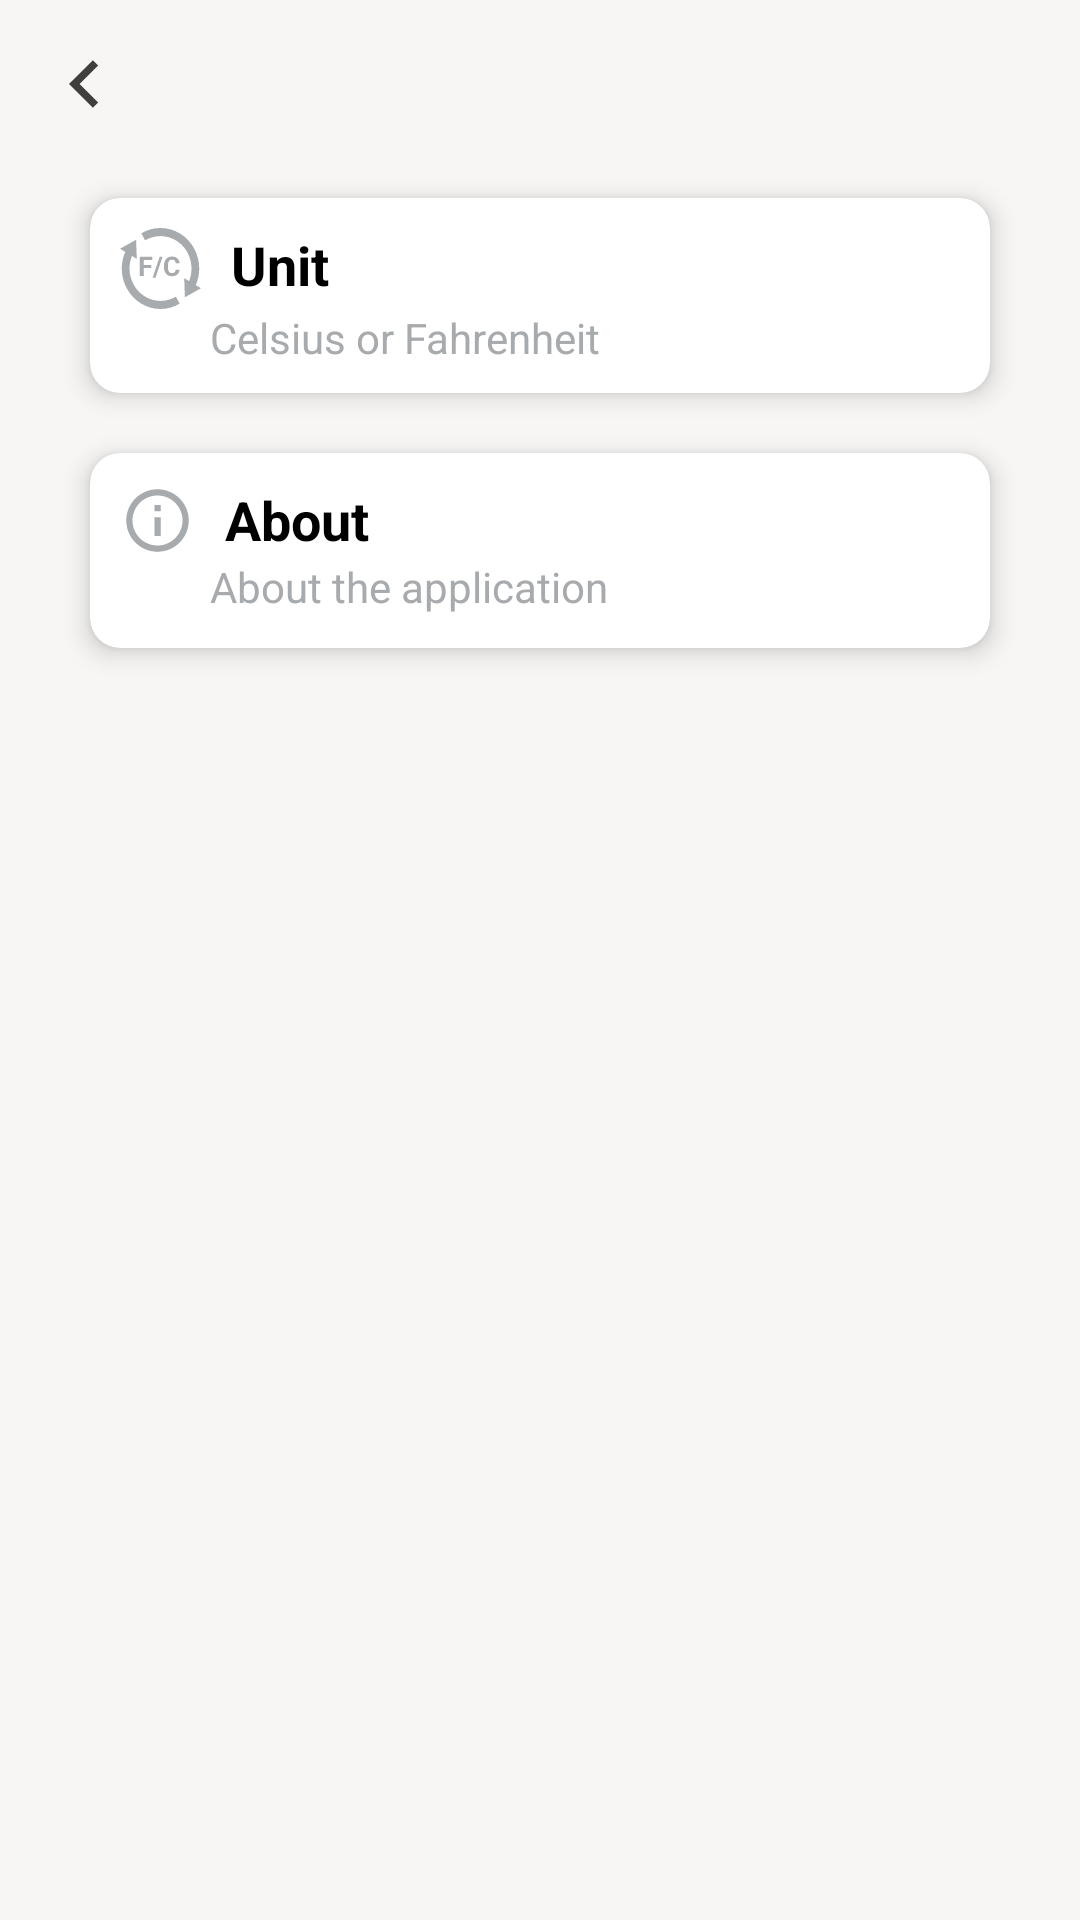

Here is an Android app screen rendered from its layout file. Give the layout XML and the strings, colors and styles it references.
<!-- AndroidManifest.xml: application theme Theme.WeatherApp -->
<!-- res/layout/fragment_settings.xml -->
<?xml version="1.0" encoding="utf-8"?>
<FrameLayout xmlns:android="http://schemas.android.com/apk/res/android"
    xmlns:app="http://schemas.android.com/apk/res-auto"
    xmlns:tools="http://schemas.android.com/tools"
    android:layout_width="match_parent"
    android:layout_height="match_parent"
    android:background="@color/primary_white"
    tools:context=".fragment.SettingsFragment">

    <LinearLayout
        android:layout_width="match_parent"
        android:layout_height="match_parent"
        android:orientation="vertical">

        <com.google.android.material.appbar.AppBarLayout
            android:layout_width="match_parent"
            android:layout_height="?attr/actionBarSize"
            android:background="@android:color/transparent"
            app:elevation="0dp">

            <com.google.android.material.appbar.MaterialToolbar
                android:id="@+id/mToolbar"
                android:layout_width="match_parent"
                android:layout_height="match_parent"
                app:navigationIcon="@drawable/ic_back" />

        </com.google.android.material.appbar.AppBarLayout>

        <LinearLayout
            android:layout_width="match_parent"
            android:layout_height="match_parent"
            android:orientation="vertical">

            
            <androidx.cardview.widget.CardView
                android:id="@+id/cvUnit"
                android:layout_width="match_parent"
                android:layout_height="65dp"
                android:layout_marginHorizontal="30dp"
                android:layout_marginVertical="10dp"
                app:cardBackgroundColor="@color/white"
                app:cardCornerRadius="10dp"
                app:cardElevation="5dp">

                <LinearLayout
                    android:layout_width="match_parent"
                    android:layout_height="match_parent"
                    android:layout_margin="10dp"
                    android:orientation="vertical">

                    <TextView
                        android:layout_width="match_parent"
                        android:layout_height="wrap_content"
                        android:drawablePadding="10dp"
                        android:text="Unit"
                        android:textColor="@color/black"
                        android:textSize="18sp"
                        android:textStyle="bold"
                        app:drawableStartCompat="@drawable/ic_unit" />

                    <TextView
                        android:layout_width="match_parent"
                        android:layout_height="wrap_content"
                        android:paddingStart="30dp"
                        android:text="Celsius or Fahrenheit"
                        android:textColor="@color/primary_gray" />
                </LinearLayout>
            </androidx.cardview.widget.CardView>

            
            <androidx.cardview.widget.CardView
                android:id="@+id/cvAbout"
                android:layout_width="match_parent"
                android:layout_height="65dp"
                android:layout_marginHorizontal="30dp"
                android:layout_marginVertical="10dp"
                app:cardBackgroundColor="@color/white"
                app:cardCornerRadius="10dp"
                app:cardElevation="5dp">

                <LinearLayout
                    android:layout_width="match_parent"
                    android:layout_height="match_parent"
                    android:layout_margin="10dp"
                    android:orientation="vertical">

                    <TextView
                        android:layout_width="match_parent"
                        android:layout_height="wrap_content"
                        android:drawablePadding="10dp"
                        android:text="About"
                        android:textColor="@color/black"
                        android:textSize="18sp"
                        android:textStyle="bold"
                        app:drawableStartCompat="@drawable/ic_about" />

                    <TextView
                        android:layout_width="match_parent"
                        android:layout_height="wrap_content"
                        android:paddingStart="30dp"
                        android:text="About the application"
                        android:textColor="@color/primary_gray" />
                </LinearLayout>
            </androidx.cardview.widget.CardView>

        </LinearLayout>


    </LinearLayout>
</FrameLayout>
<!-- resources referenced by this layout -->
<resources>
  <color name="black">#FF000000</color>
  <color name="primary_gray">#A8ABAE</color>
  <color name="primary_white">#F7F6F5</color>
  <color name="white">#FFFFFFFF</color>
  <!-- drawable ic_about (drawable) -->
  <vector xmlns:android="http://schemas.android.com/apk/res/android"
      android:width="25dp"
      android:height="25dp"
      android:viewportWidth="25"
      android:viewportHeight="25">
    <path
        android:pathData="M12.5,22.9167C6.7469,22.9167 2.0834,18.2531 2.0834,12.5C2.0834,6.7469 6.7469,2.0833 12.5,2.0833C18.2532,2.0833 22.9167,6.7469 22.9167,12.5C22.9167,18.2531 18.2532,22.9167 12.5,22.9167ZM12.5,20.8333C14.7102,20.8333 16.8298,19.9554 18.3926,18.3926C19.9554,16.8298 20.8334,14.7101 20.8334,12.5C20.8334,10.2899 19.9554,8.1702 18.3926,6.6074C16.8298,5.0446 14.7102,4.1667 12.5,4.1667C10.2899,4.1667 8.1703,5.0446 6.6075,6.6074C5.0447,8.1702 4.1667,10.2899 4.1667,12.5C4.1667,14.7101 5.0447,16.8298 6.6075,18.3926C8.1703,19.9554 10.2899,20.8333 12.5,20.8333ZM11.4584,7.2917H13.5417V9.375H11.4584V7.2917ZM11.4584,11.4583H13.5417V17.7083H11.4584V11.4583Z"
        android:fillColor="#A8ABAE"/>
  </vector>
  <!-- drawable ic_back (drawable) -->
  <vector xmlns:android="http://schemas.android.com/apk/res/android"
      android:width="30dp"
      android:height="30dp"
      android:viewportWidth="30"
      android:viewportHeight="30">
    <path
        android:pathData="M13.535,15L19.7225,21.1875L17.955,22.955L10,15L17.955,7.045L19.7225,8.8125L13.535,15Z"
        android:fillColor="#403F3C"/>
  </vector>
  <!-- drawable ic_unit: vector/xml drawable (drawable, 2695 chars, omitted) -->
  <style name="Theme.WeatherApp" parent="Theme.MaterialComponents.DayNight.NoActionBar">
          
          <item name="colorPrimary">@color/primary_dark</item>
          <item name="colorPrimaryVariant">@color/primary_dark</item>
          <item name="colorOnPrimary">@color/primary_white</item>
          
          <item name="colorSecondary">@color/primary</item>
          <item name="colorSecondaryVariant">@color/primary_darker</item>
          <item name="colorOnSecondary">@color/black</item>
          
          <item name="android:statusBarColor" tools:targetApi="l">?attr/colorPrimaryVariant</item>
          
      </style>
  <color name="primary_dark">#252524</color>
  <color name="primary">#101014</color>
  <color name="primary_darker">#FF000000</color>
</resources>
